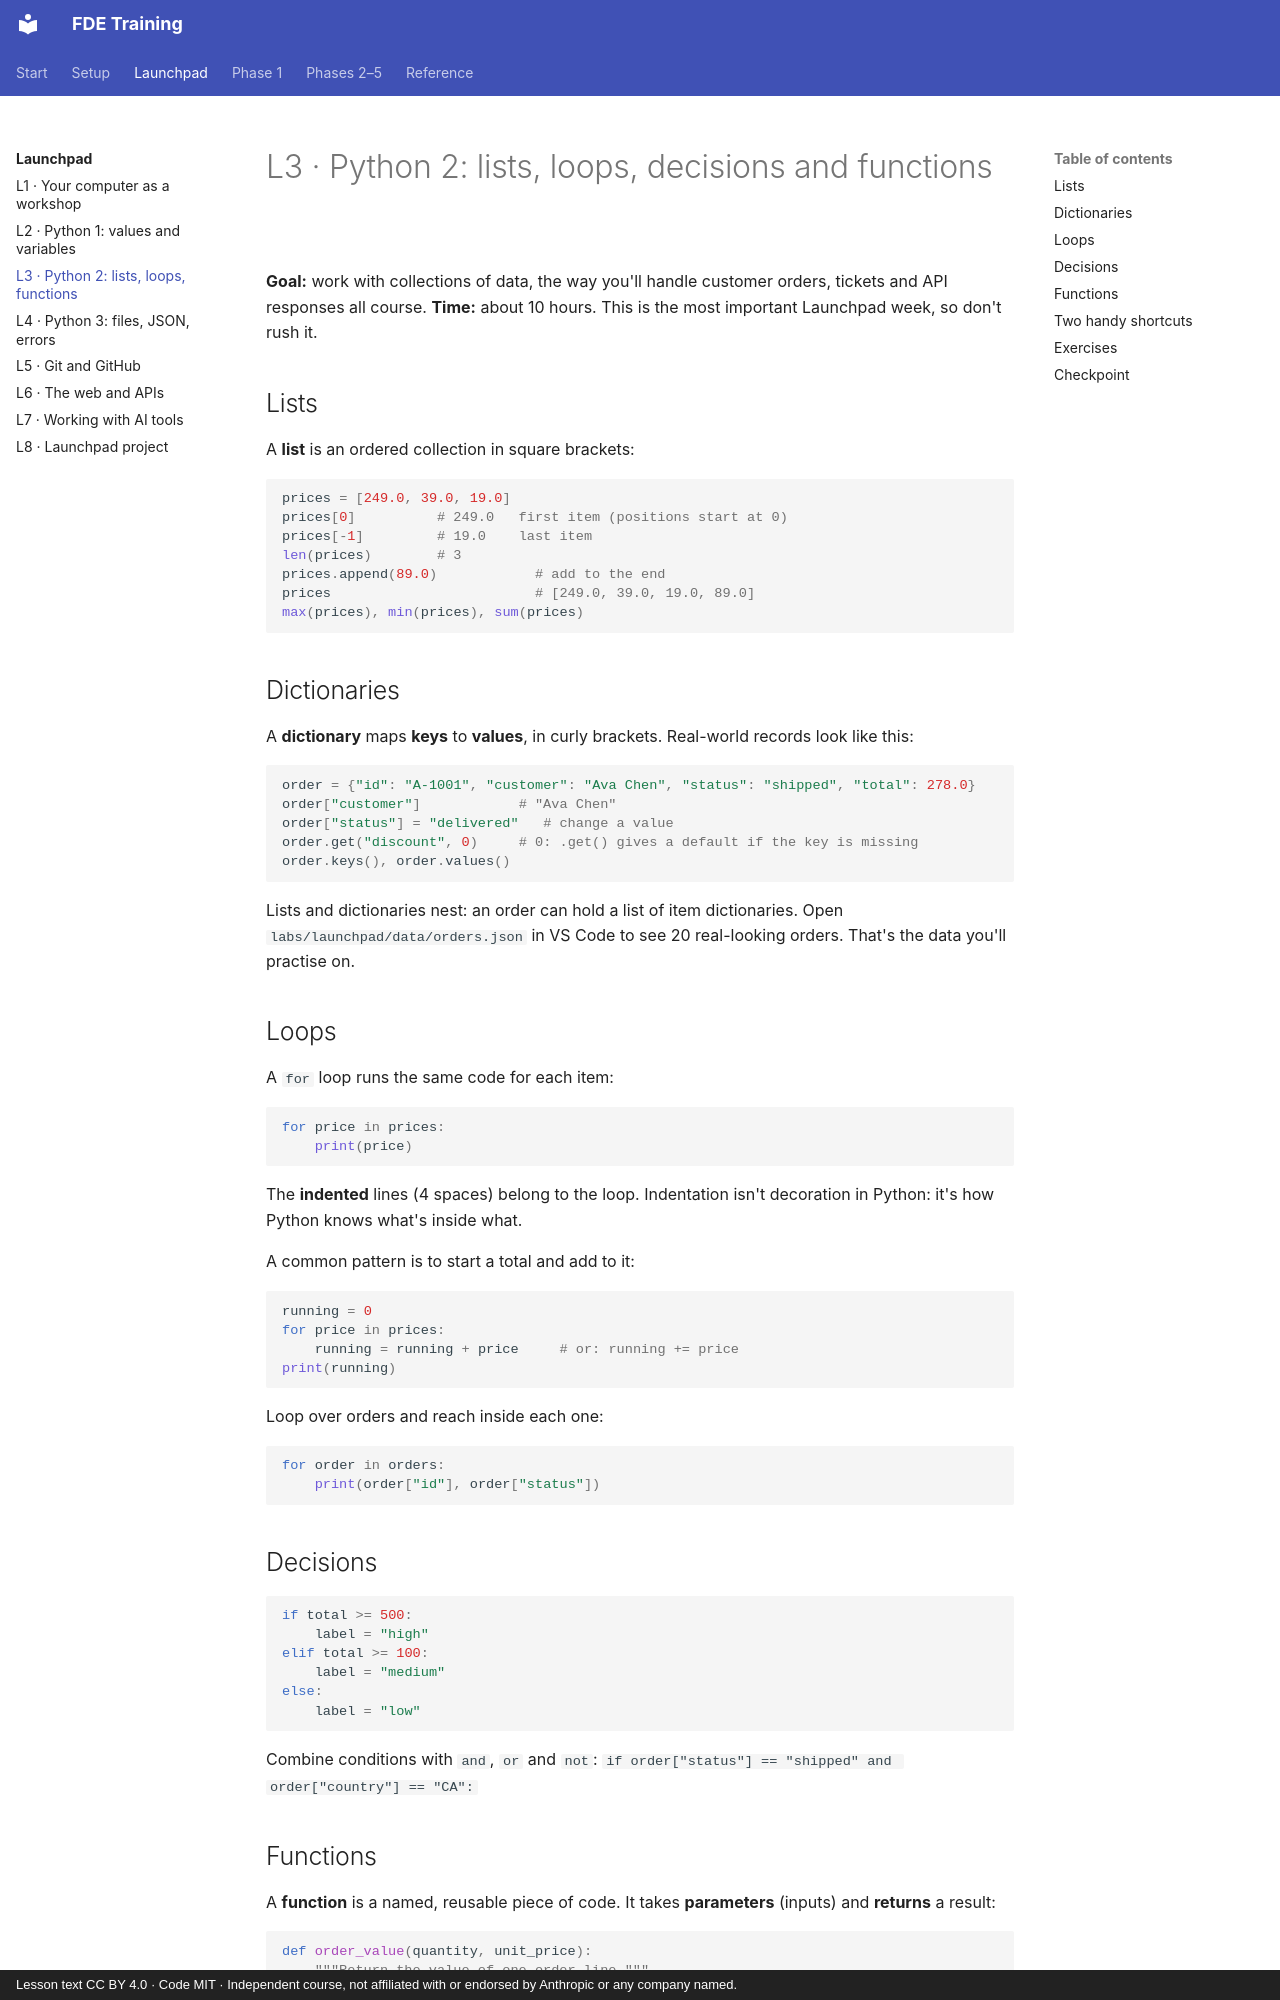

repository: darolution/FDE-Training · page: launchpad/l3-python-data/index.html · generator: mkdocs · copyright: Lesson text CC BY 4.0 · Code MIT · Independent course, not affiliated with or endorsed by Anthropic or any company named.

# L3 · Python 2: lists, loops, decisions and functions

**Goal:** work with collections of data, the way you'll handle customer orders, tickets and API responses all course.
**Time:** about 10 hours. This is the most important Launchpad week, so don't rush it.

## Lists

A **list** is an ordered collection in square brackets:

```python
prices = [249.0, 39.0, 19.0]
prices[0]          # 249.0   first item (positions start at 0)
prices[-1]         # 19.0    last item
len(prices)        # 3
prices.append(89.0)            # add to the end
prices                         # [249.0, 39.0, 19.0, 89.0]
max(prices), min(prices), sum(prices)
```

## Dictionaries

A **dictionary** maps **keys** to **values**, in curly brackets. Real-world records look like this:

```python
order = {"id": "A-1001", "customer": "Ava Chen", "status": "shipped", "total": 278.0}
order["customer"]            # "Ava Chen"
order["status"] = "delivered"   # change a value
order.get("discount", 0)     # 0: .get() gives a default if the key is missing
order.keys(), order.values()
```

Lists and dictionaries nest: an order can hold a list of item dictionaries. Open `labs/launchpad/data/orders.json` in VS Code to see 20 real-looking orders. That's the data you'll practise on.

## Loops

A `for` loop runs the same code for each item:

```python
for price in prices:
    print(price)
```

The **indented** lines (4 spaces) belong to the loop. Indentation isn't decoration in Python: it's how Python knows what's inside what.

A common pattern is to start a total and add to it:

```python
running = 0
for price in prices:
    running = running + price     # or: running += price
print(running)
```

Loop over orders and reach inside each one:

```python
for order in orders:
    print(order["id"], order["status"])
```

## Decisions

```python
if total >= 500:
    label = "high"
elif total >= 100:
    label = "medium"
else:
    label = "low"
```

Combine conditions with `and`, `or` and `not`: `if order["status"] == "shipped" and order["country"] == "CA":`
